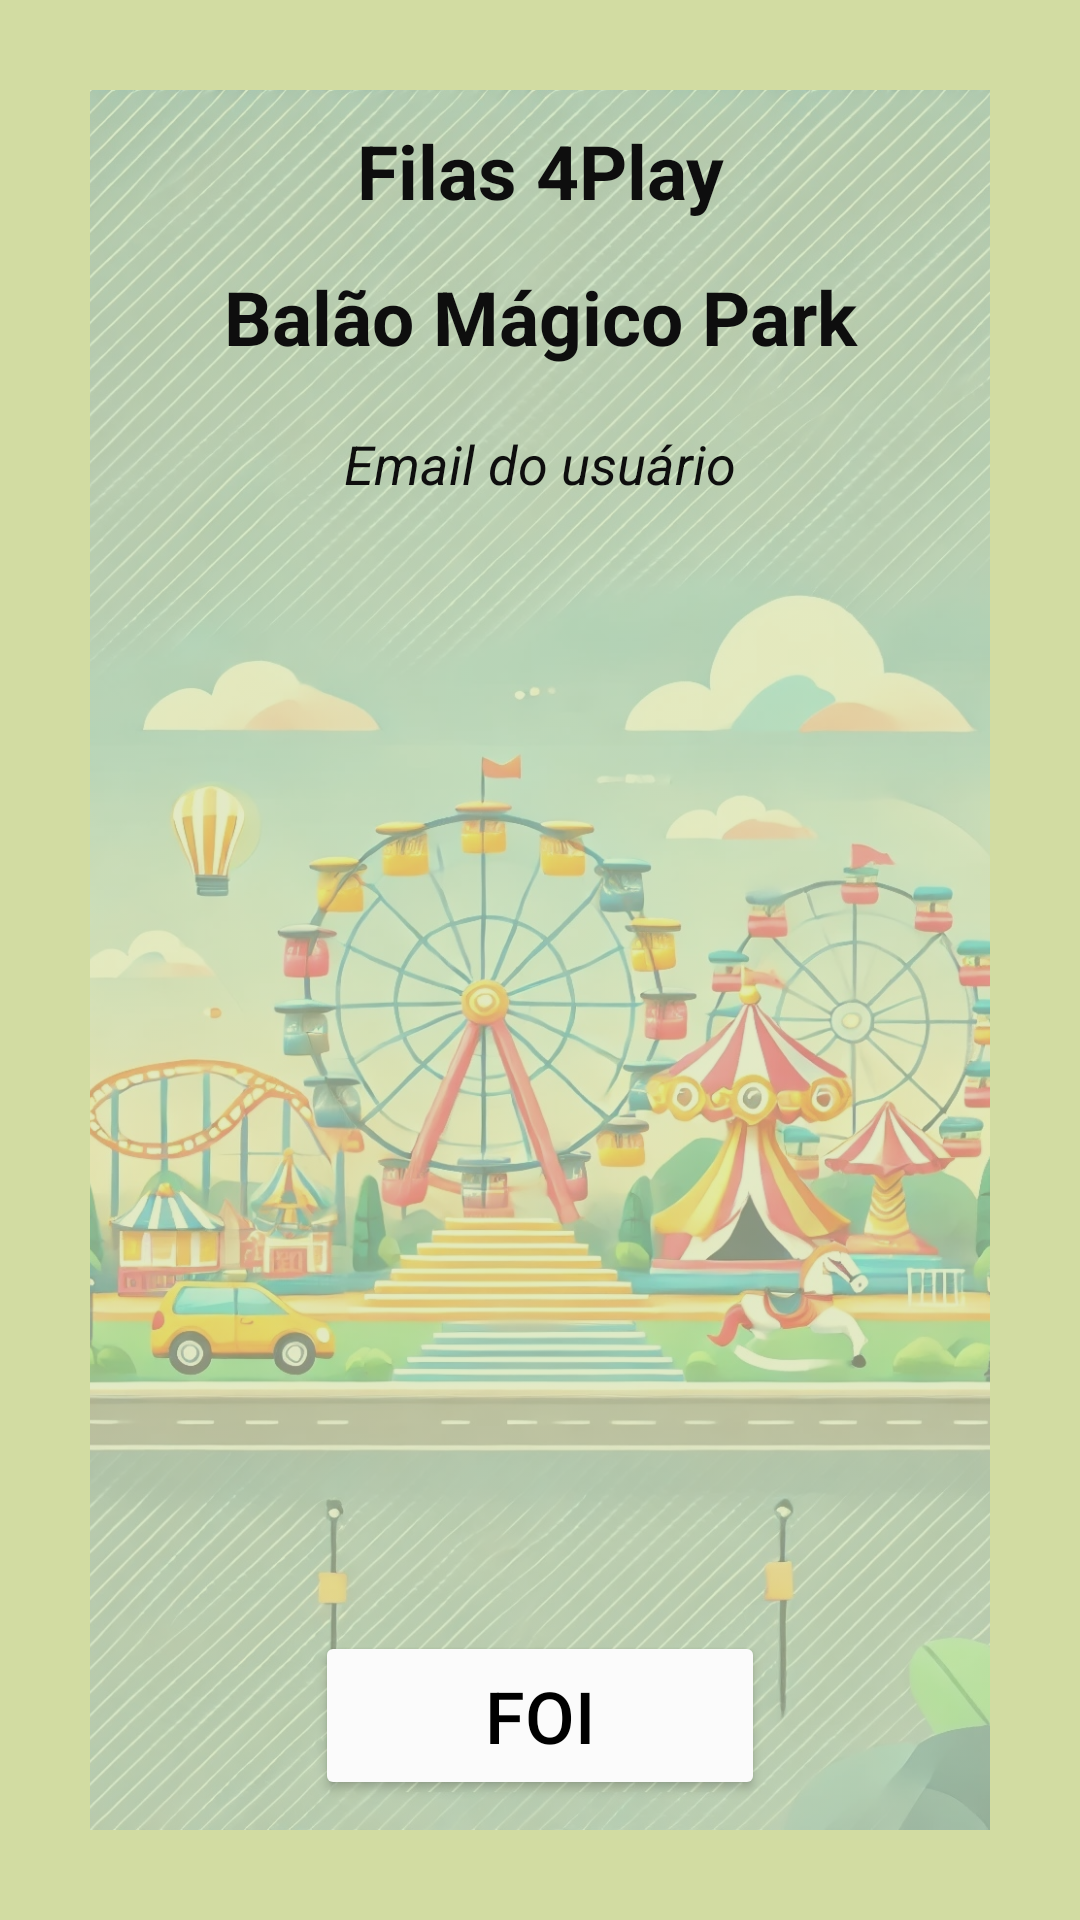

Produce the Android XML layout that renders to this screen, including the resource entries it uses.
<!-- AndroidManifest.xml: application theme Theme.Filas4Play -->
<!-- res/layout/activity_home.xml -->
<?xml version="1.0" encoding="utf-8"?>
<RelativeLayout
    xmlns:android="http://schemas.android.com/apk/res/android"
    xmlns:tools="http://schemas.android.com/tools"
    android:layout_width="match_parent"
    android:layout_height="match_parent"
    android:background="#D2DCA2"
    android:padding="30dp"
    tools:context=".HomeActivity">

    <ImageView
        android:id="@+id/background_image"
        android:layout_width="match_parent"
        android:layout_height="match_parent"
        android:src="@drawable/parque_plano_fundo"
        android:scaleType="centerCrop"
        android:alpha="0.4"/>

    <TextView
        android:id="@+id/txt_titulo"
        android:layout_width="match_parent"
        android:layout_height="wrap_content"
        android:text="@string/titulo_filas4play"
        android:layout_centerHorizontal="true"
        android:layout_margin="10dp"
        android:textColor="#0E0E0E"
        android:textSize="25dp"
        android:textStyle="bold"
        android:singleLine="false"
        android:ellipsize="none"
        android:maxLines="3"
        android:gravity="center"
        />

    <TextView
        android:id="@+id/txt_BalaoMagicoPark"
        android:layout_width="match_parent"
        android:layout_height="wrap_content"
        android:layout_below="@id/txt_titulo"
        android:layout_marginTop="5dp"
        android:layout_marginBottom="10dp"
        android:ellipsize="none"
        android:gravity="center"
        android:maxLines="1"
        android:singleLine="false"
        android:text="@string/nome_parque"
        android:layout_centerHorizontal="true"
        android:textColor="#0E0E0E"
        android:textSize="25dp"
        android:textStyle="bold" />

    <TextView
        android:id="@+id/txt_email_usuario"
        android:layout_width="match_parent"
        android:layout_height="wrap_content"
        android:layout_below="@id/txt_BalaoMagicoPark"
        android:layout_marginTop="10dp"
        android:gravity="center"
        android:text="Email do usuário"
        android:textColor="#0E0E0E"
        android:textSize="18sp"
        android:textStyle="italic" />



    <LinearLayout
        android:id="@+id/area_login"
        android:layout_width="match_parent"
        android:layout_height="wrap_content"
        android:layout_alignParentBottom="true"
        android:layout_marginBottom="10dp"
        android:gravity="center"
        android:orientation="vertical">

        <Button
            android:id="@+id/btn_abre_tela_Login"
            android:layout_width="150dp"
            android:layout_height="wrap_content"
            android:layout_gravity="center"
            android:layout_marginBottom="0dp"
            android:backgroundTint="#FBFBFB"
            android:padding="12dp"
            android:text="FOI"
            android:textColor="@color/black"
            android:textSize="24sp" />

        <ProgressBar
            android:id="@+id/progressBar"
            style="?android:attr/progressBarStyle"
            android:visibility="gone"
            android:layout_width="wrap_content"
            android:layout_height="wrap_content"
            android:layout_marginTop="16dp"
            android:layout_gravity="center_horizontal"/>
    </LinearLayout>
</RelativeLayout>
<!-- resources referenced by this layout -->
<resources>
  <!-- drawable parque_plano_fundo: jpg bitmap (drawable, 578972 bytes) -->
  <string name="nome_parque">Balão Mágico Park</string>
  <string name="titulo_filas4play">Filas 4Play</string>
  <style name="Theme.Filas4Play" parent="Base.Theme.Filas4Play" />
  <style name="Base.Theme.Filas4Play" parent="Theme.Material3.DayNight.NoActionBar">
          
          
      </style>
  <!-- not gathered from this repository: default colours our renderer supplied (Android Studio template values) -->
  <color name="black">#FF000000</color>
</resources>
